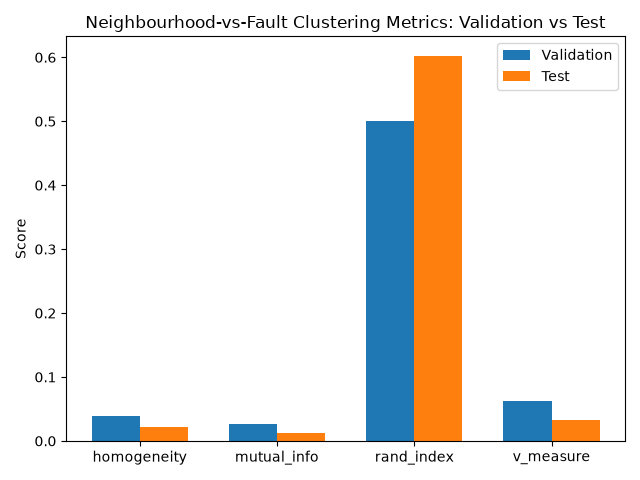

The table this chart was drawn from, first rows:
, homogeneity, mutual_info, rand_index, v_measure
validation, 0.03952, 0.02719, 0.5, 0.06256
test, 0.02228, 0.01197, 0.6027, 0.03322
